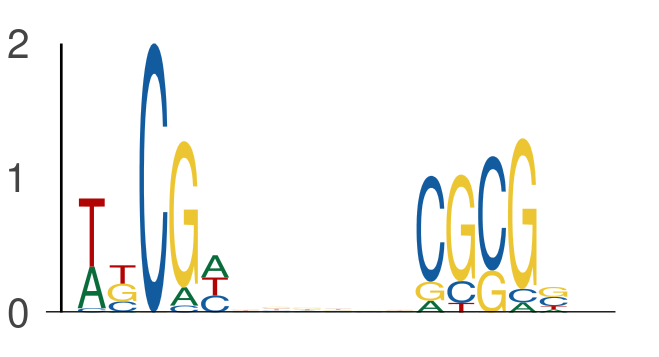

The data file committed next to this chart (first rows):
seq_index, start_position, end_position, is_reversed_complement
4575, 15, 20, 0
4575, 26, 31, 0
3297, 36, 41, 0
3297, 47, 52, 0
3718, 55, 60, 0
3718, 66, 71, 0
1387, 33, 38, 0
1387, 44, 49, 0
4237, 36, 41, 0
4237, 47, 52, 0
6974, 30, 35, 0
6974, 41, 46, 0
6818, 7, 12, 0
6818, 18, 23, 0
7168, 45, 50, 0
7168, 56, 61, 0
6514, 59, 64, 0
6514, 70, 75, 0
594, 5, 10, 0
594, 16, 21, 0
5565, 13, 18, 0
5565, 24, 29, 0
4917, 52, 57, 0
4917, 63, 68, 0
2712, 56, 61, 0
2712, 67, 72, 0
6542, 61, 66, 0
6542, 72, 77, 0
1281, 42, 47, 0
1281, 53, 58, 0
5570, 48, 53, 0
5570, 59, 64, 0
743, 68, 73, 0
743, 79, 84, 0
6288, 52, 57, 0
6288, 63, 68, 0
7868, 60, 65, 0
7868, 71, 76, 0
596, 63, 68, 0
596, 74, 79, 0
196, 56, 61, 0
196, 67, 72, 0
7629, 66, 71, 0
7629, 77, 82, 0
5815, 63, 68, 0
5815, 74, 79, 0
5906, 23, 28, 0
5906, 34, 39, 0
247, 25, 30, 0
247, 36, 41, 0
3608, 4, 9, 0
3608, 15, 20, 0
3758, 51, 56, 0
3758, 62, 67, 0
4957, 48, 53, 0
4957, 59, 64, 0
6667, 3, 8, 0
6667, 14, 19, 0
6893, 38, 43, 0
6893, 49, 54, 0
... 634 more rows
